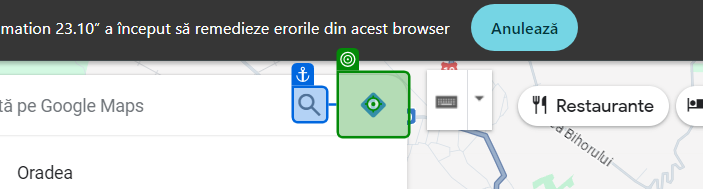
Task: Aflarea celui mai mic pret la benzina pe o ruta data
Workflow: Distance to gas station

Step 1: click on the button in window 'Google Maps' (chrome.exe)

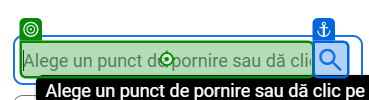
Step 2: type "[in_StarPoint + " "]" into the text box in window 'Google Maps' (chrome.exe)

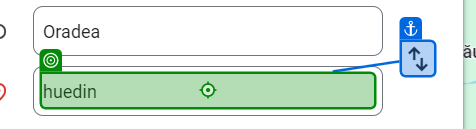
Step 3: type "[in_GasStationBrand + " " + in_GasStationLocation1 + " " + in_GasStationLocation2 + " "]" into the text box in window 'Google Maps' (chrome.exe)

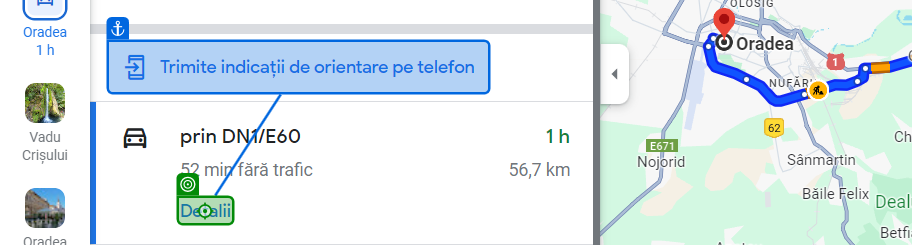
Step 4: click on the element in window 'Vadu Crișului către Oradea - Google Maps' (chrome.exe)

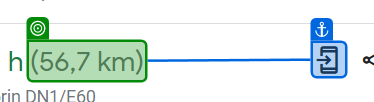
Step 5: get-text from the element in window 'Vadu Crișului către Oradea - Google Maps' (chrome.exe)
